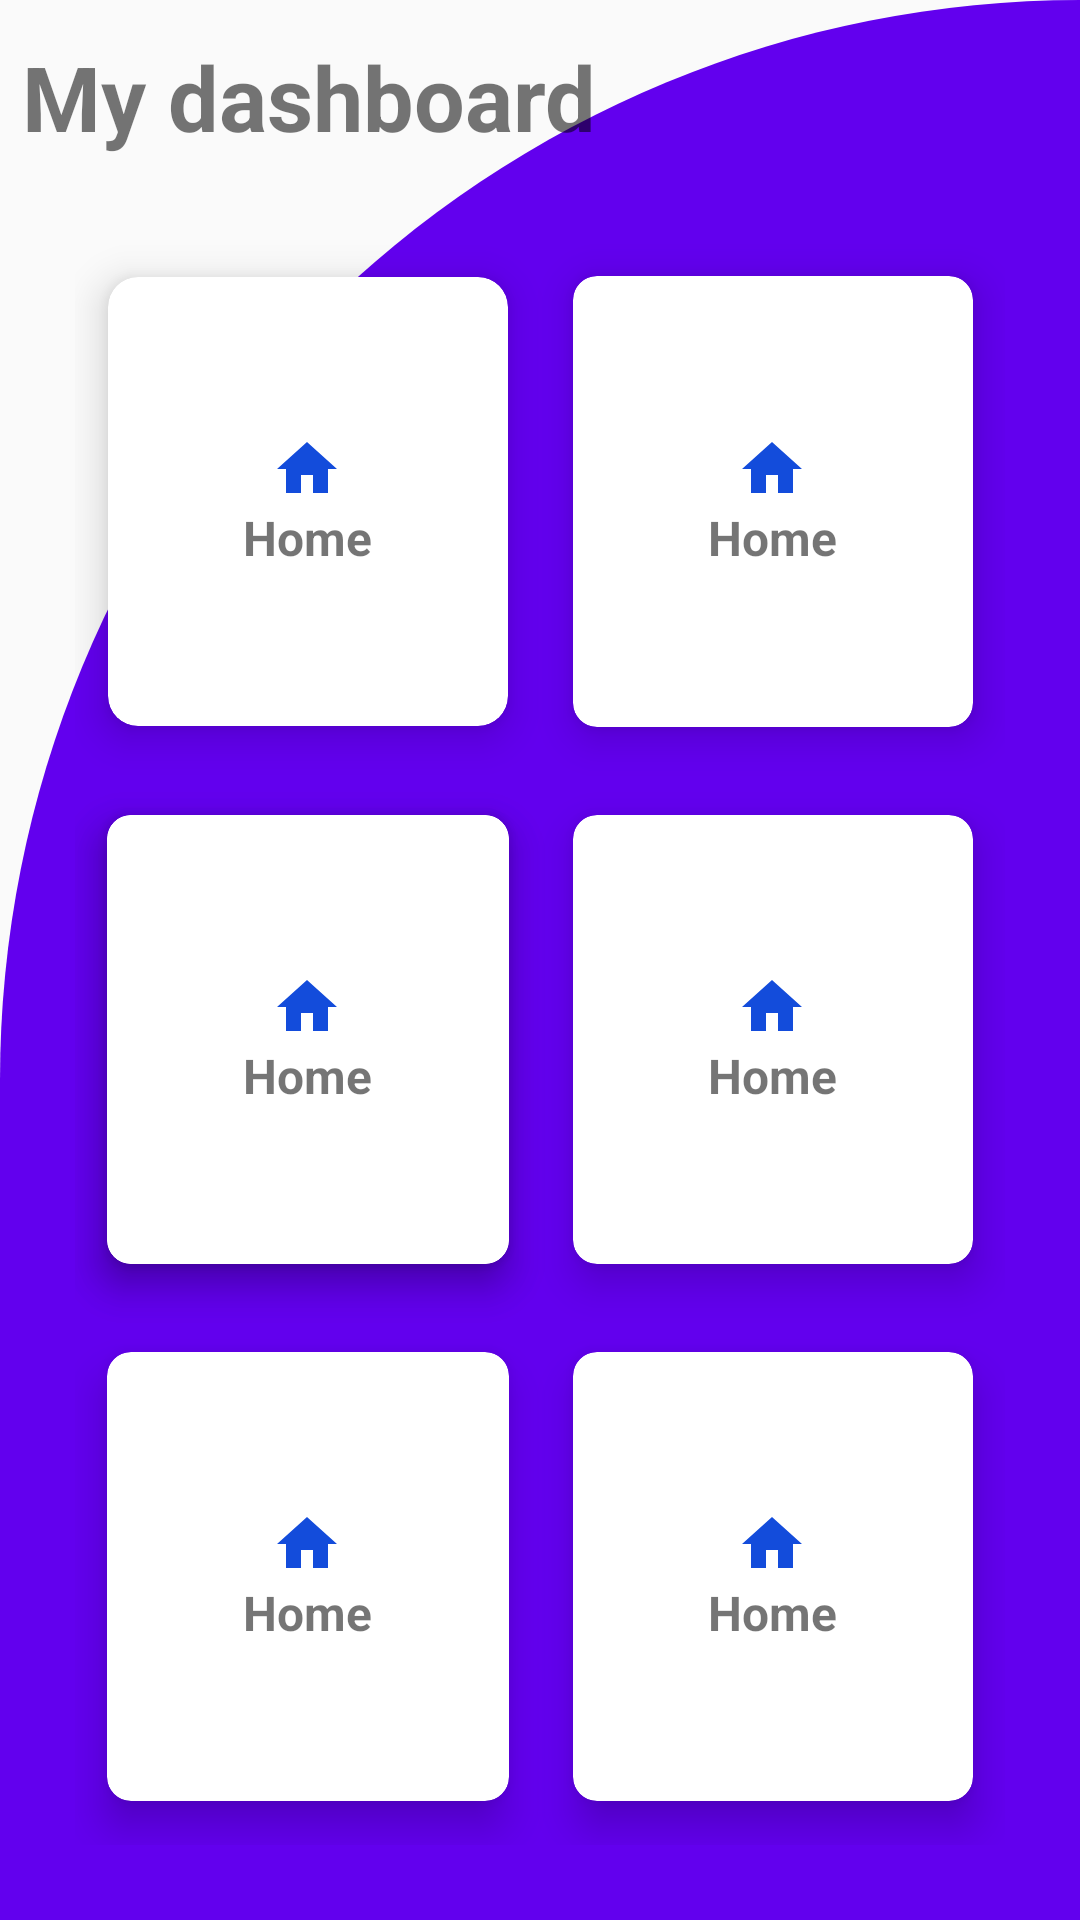

Here is an Android app screen rendered from its layout file. Give the layout XML and the strings, colors and styles it references.
<!-- AndroidManifest.xml: application theme Theme.Practice -->
<!-- res/layout/fragment_notifications.xml -->
<?xml version="1.0" encoding="utf-8"?>
<RelativeLayout xmlns:android="http://schemas.android.com/apk/res/android"
    xmlns:app="http://schemas.android.com/apk/res-auto"
    xmlns:tools="http://schemas.android.com/tools"
    android:layout_width="match_parent"
    android:background="@drawable/cut_card"
    android:layout_height="match_parent"
    tools:context=".ui.notifications.NotificationsFragment">

    <LinearLayout
        android:layout_width="match_parent"
        android:layout_height="match_parent"
        android:orientation="vertical">
        <TextView
            android:layout_width="wrap_content"
            android:layout_height="wrap_content"
            android:text=" My dashboard"
            android:textStyle="bold"
            android:id="@id/text"
            android:textSize="30dp"
            android:layout_marginTop="12dp"/>


       <GridLayout
           android:layout_width="match_parent"
           android:layout_height="match_parent"
           android:layout_marginTop="20dp"
           android:layout_margin="25dp"
           android:columnCount="2"
           android:rowCount="3">

           <androidx.cardview.widget.CardView
               android:layout_width="wrap_content"
               android:layout_height="wrap_content"
               android:layout_columnWeight="1"
               android:layout_rowWeight="1"
               android:layout_row="0"
               app:cardElevation="8dp"
               app:cardCornerRadius="10dp"
               app:cardUseCompatPadding="true"
               android:layout_column="0"
               android:layout_gravity="fill">
               <LinearLayout
                   android:layout_width="wrap_content"
                   android:gravity="center"
                   android:orientation="vertical"
                   android:layout_gravity="center_vertical|center_horizontal"
                   android:layout_height="wrap_content">
                   <ImageView
                       android:layout_width="wrap_content"
                       android:src="@drawable/ic_baseline_home_24"
                       android:layout_height="wrap_content"/>
                   <TextView
                       android:layout_width="wrap_content"
                       android:layout_height="wrap_content"
                       android:text="Home"
                       android:textStyle="bold"
                       android:textSize="16dp"/>

               </LinearLayout>

           </androidx.cardview.widget.CardView>
           <androidx.cardview.widget.CardView
               android:layout_width="wrap_content"
               android:layout_height="wrap_content"
               android:layout_columnWeight="1"
               android:layout_rowWeight="1"
               android:layout_row="0"
               app:cardElevation="8dp"
               app:cardCornerRadius="8dp"
               app:cardUseCompatPadding="true"
               android:layout_column="1"
               android:layout_gravity="fill">
               <LinearLayout
                   android:layout_width="wrap_content"
                   android:gravity="center"
                   android:orientation="vertical"
                   android:layout_gravity="center_vertical|center_horizontal"
                   android:layout_height="wrap_content">
                   <ImageView
                       android:layout_width="wrap_content"
                       android:src="@drawable/ic_baseline_home_24"
                       android:layout_height="wrap_content"/>
                   <TextView
                       android:layout_width="wrap_content"
                       android:layout_height="wrap_content"
                       android:text="Home"
                       android:textStyle="bold"
                       android:textSize="16dp"/>

               </LinearLayout>

           </androidx.cardview.widget.CardView>

           <androidx.cardview.widget.CardView
               android:layout_width="wrap_content"
               android:layout_height="wrap_content"
               android:layout_columnWeight="1"
               android:layout_rowWeight="1"
               android:layout_row="1"
               app:cardElevation="8dp"
               app:cardCornerRadius="8dp"
               app:cardUseCompatPadding="true"
               android:layout_column="0"
               android:layout_gravity="fill">
               <LinearLayout
                   android:layout_width="wrap_content"
                   android:gravity="center"
                   android:orientation="vertical"
                   android:layout_gravity="center_vertical|center_horizontal"
                   android:layout_height="wrap_content">
                   <ImageView
                       android:layout_width="wrap_content"
                       android:src="@drawable/ic_baseline_home_24"
                       android:layout_height="wrap_content"/>
                   <TextView
                       android:layout_width="wrap_content"
                       android:layout_height="wrap_content"
                       android:text="Home"
                       android:textStyle="bold"
                       android:textSize="16dp"/>

               </LinearLayout>

           </androidx.cardview.widget.CardView>
           <androidx.cardview.widget.CardView
               android:layout_width="wrap_content"
               android:layout_height="wrap_content"
               android:layout_columnWeight="1"
               android:layout_rowWeight="1"
               android:layout_row="1"
               app:cardElevation="8dp"
               app:cardCornerRadius="8dp"
               app:cardUseCompatPadding="true"
               android:layout_column="1"
               android:layout_gravity="fill">
               <LinearLayout
                   android:layout_width="wrap_content"
                   android:gravity="center"
                   android:orientation="vertical"
                   android:layout_gravity="center_vertical|center_horizontal"
                   android:layout_height="wrap_content">
                   <ImageView
                       android:layout_width="wrap_content"
                       android:src="@drawable/ic_baseline_home_24"
                       android:layout_height="wrap_content"/>
                   <TextView
                       android:layout_width="wrap_content"
                       android:layout_height="wrap_content"
                       android:text="Home"
                       android:textStyle="bold"
                       android:textSize="16dp"/>

               </LinearLayout>

           </androidx.cardview.widget.CardView>
           <androidx.cardview.widget.CardView
               android:layout_width="wrap_content"
               android:layout_height="wrap_content"
               android:layout_columnWeight="1"
               android:layout_rowWeight="1"
               android:layout_row="1"
               app:cardElevation="8dp"
               app:cardCornerRadius="8dp"
               app:cardUseCompatPadding="true"
               android:layout_column="0"
               android:layout_gravity="fill">
               <LinearLayout
                   android:layout_width="wrap_content"
                   android:gravity="center"
                   android:orientation="vertical"
                   android:layout_gravity="center_vertical|center_horizontal"
                   android:layout_height="wrap_content">
                   <ImageView
                       android:layout_width="wrap_content"
                       android:src="@drawable/ic_baseline_home_24"
                       android:layout_height="wrap_content"/>
                   <TextView
                       android:layout_width="wrap_content"
                       android:layout_height="wrap_content"
                       android:text="Home"
                       android:textStyle="bold"
                       android:textSize="16dp"/>

               </LinearLayout>

           </androidx.cardview.widget.CardView>
           <androidx.cardview.widget.CardView
               android:layout_width="wrap_content"
               android:layout_height="wrap_content"
               android:layout_columnWeight="1"
               android:layout_rowWeight="1"
               android:layout_row="2"
               app:cardElevation="8dp"
               app:cardCornerRadius="8dp"
               app:cardUseCompatPadding="true"
               android:layout_column="0"
               android:layout_gravity="fill">
               <LinearLayout
                   android:layout_width="wrap_content"
                   android:gravity="center"
                   android:orientation="vertical"
                   android:layout_gravity="center_vertical|center_horizontal"
                   android:layout_height="wrap_content">
                   <ImageView
                       android:layout_width="wrap_content"
                       android:src="@drawable/ic_baseline_home_24"
                       android:layout_height="wrap_content"/>
                   <TextView
                       android:layout_width="wrap_content"
                       android:layout_height="wrap_content"
                       android:text="Home"
                       android:textStyle="bold"
                       android:textSize="16dp"/>

               </LinearLayout>

           </androidx.cardview.widget.CardView>
           <androidx.cardview.widget.CardView
               android:layout_width="wrap_content"
               android:layout_height="wrap_content"
               android:layout_columnWeight="1"
               android:layout_rowWeight="1"
               android:layout_row="2"
               app:cardElevation="8dp"
               app:cardCornerRadius="8dp"
               app:cardUseCompatPadding="true"
               android:layout_column="1"
               android:layout_gravity="fill">
               <LinearLayout
                   android:layout_width="wrap_content"
                   android:gravity="center"
                   android:orientation="vertical"
                   android:layout_gravity="center_vertical|center_horizontal"
                   android:layout_height="wrap_content">
                   <ImageView
                       android:layout_width="wrap_content"
                       android:src="@drawable/ic_baseline_home_24"
                       android:layout_height="wrap_content"/>
                   <TextView
                       android:layout_width="wrap_content"
                       android:layout_height="wrap_content"
                       android:text="Home"
                       android:textStyle="bold"
                       android:textSize="16dp"/>

               </LinearLayout>

           </androidx.cardview.widget.CardView>

       </GridLayout>







    </LinearLayout>
</RelativeLayout>
<!-- resources referenced by this layout -->
<resources>
  <!-- drawable cut_card (drawable) -->
  <?xml version="1.0" encoding="utf-8"?>
  <shape xmlns:android="http://schemas.android.com/apk/res/android"
      android:shape="rectangle">
     <solid android:color="@color/purple_500"/>
         <corners android:topLeftRadius="400dp"
              android:topRightRadius="0dp"/>
  </shape>
  <!-- drawable ic_baseline_home_24 (drawable) -->
  <vector android:height="24dp" android:tint="#134CDB"
      android:viewportHeight="24" android:viewportWidth="24"
      android:width="24dp" xmlns:android="http://schemas.android.com/apk/res/android">
      <path android:fillColor="@android:color/white" android:pathData="M10,20v-6h4v6h5v-8h3L12,3 2,12h3v8z"/>
  </vector>
  <style name="Theme.Practice" parent="Theme.AppCompat.DayNight.NoActionBar">
          
          <item name="colorPrimary">@color/purple_500</item>
          <item name="colorPrimaryVariant">@color/purple_700</item>
          <item name="colorOnPrimary">@color/white</item>
          
          <item name="colorSecondary">@color/teal_200</item>
          <item name="colorSecondaryVariant">@color/teal_700</item>
          <item name="colorOnSecondary">@color/black</item>
          
          <item name="android:statusBarColor" tools:targetApi="l">?attr/colorPrimaryVariant</item>
          
      </style>
  <color name="purple_500">#FF6200EE</color>
  <color name="purple_700">#FF3700B3</color>
  <color name="white">#FFFFFFFF</color>
  <color name="teal_200">#FF03DAC5</color>
  <color name="teal_700">#FF018786</color>
  <color name="black">#FF000000</color>
</resources>
